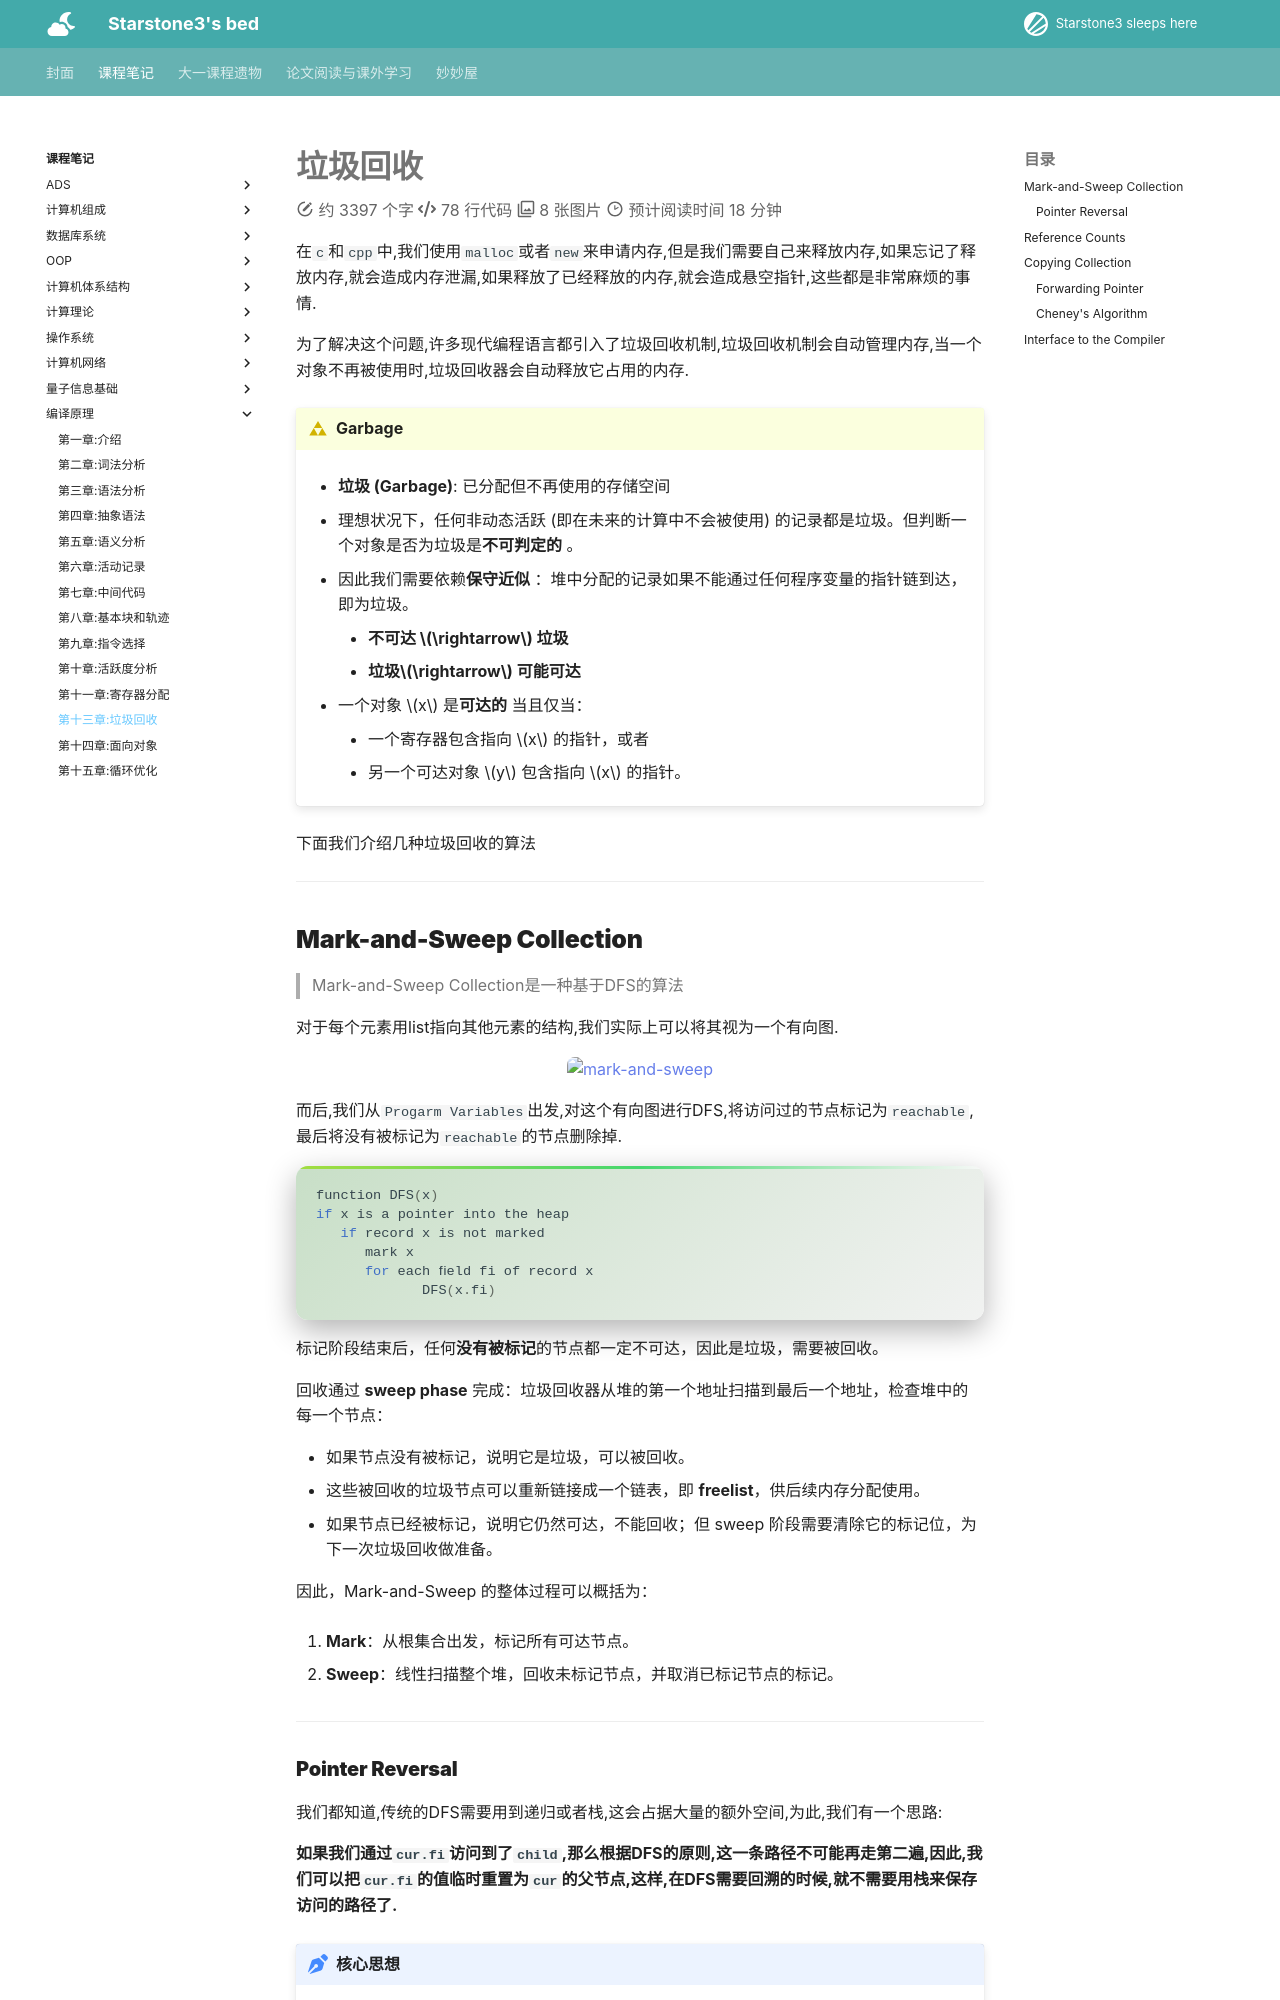

repository: starstone3/starstone3.github.io · page: incourse/bianyi/ch13/index.html · generator: mkdocs

---
comments: true
---

# 垃圾回收

在`c`和`cpp`中,我们使用`malloc`或者`new`来申请内存,但是我们需要自己来释放内存,如果忘记了释放内存,就会造成内存泄漏,如果释放了已经释放的内存,就会造成悬空指针,这些都是非常麻烦的事情.

为了解决这个问题,许多现代编程语言都引入了垃圾回收机制,垃圾回收机制会自动管理内存,当一个对象不再被使用时,垃圾回收器会自动释放它占用的内存.

!!! definition "Garbage"

    - **垃圾 (Garbage)**: 已分配但不再使用的存储空间

    - 理想状况下，任何非动态活跃 (即在未来的计算中不会被使用) 的记录都是垃圾。但判断一个对象是否为垃圾是**不可判定的** 。

    - 因此我们需要依赖**保守近似** ：堆中分配的记录如果不能通过任何程序变量的指针链到达，即为垃圾。
        - **不可达 $\rightarrow$ 垃圾**
        - **垃圾$\rightarrow$ 可能可达**

    - 一个对象 $x$ 是**可达的** 当且仅当：
        - 一个寄存器包含指向 $x$ 的指针，或者
        - 另一个可达对象 $y$ 包含指向 $x$ 的指针。

下面我们介绍几种垃圾回收的算法

---

## Mark-and-Sweep Collection
> Mark-and-Sweep Collection是一种基于DFS的算法

对于每个元素用list指向其他元素的结构,我们实际上可以将其视为一个有向图.

<center>
<div text-align="center">
    <img src="../../../image/mac254.png" alt="mark-and-sweep" width="20%">
</div>
</center>

而后,我们从`Progarm Variables`出发,对这个有向图进行DFS,将访问过的节点标记为`reachable`,最后将没有被标记为`reachable`的节点删除掉.

```c
function DFS(x)
if x is a pointer into the heap
   if record x is not marked 
      mark x 
      for each ﬁeld fi of record x
             DFS(x.fi)
```

标记阶段结束后，任何**没有被标记**的节点都一定不可达，因此是垃圾，需要被回收。

回收通过 **sweep phase** 完成：垃圾回收器从堆的第一个地址扫描到最后一个地址，检查堆中的每一个节点：

- 如果节点没有被标记，说明它是垃圾，可以被回收。
- 这些被回收的垃圾节点可以重新链接成一个链表，即 **freelist**，供后续内存分配使用。
- 如果节点已经被标记，说明它仍然可达，不能回收；但 sweep 阶段需要清除它的标记位，为下一次垃圾回收做准备。

因此，Mark-and-Sweep 的整体过程可以概括为：

1. **Mark**：从根集合出发，标记所有可达节点。

2. **Sweep**：线性扫描整个堆，回收未标记节点，并取消已标记节点的标记。

---
